Run: headless pygame with SDL's dummy video driver; simulated clock (each Clock.tick advances the game by its frame time, no real sleeping); random seed 0; keys injected as events and as key.get_pressed() state; no mouse input.
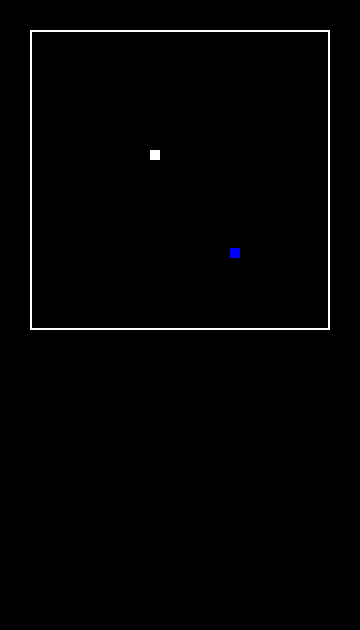
Frame 1 of 4 · flips 1–60 · no input
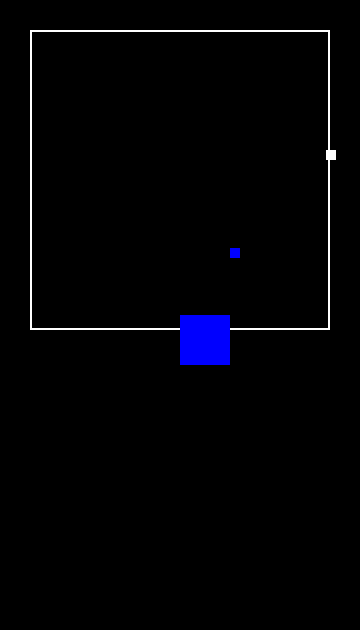
Frame 2 of 4 · flips 61–180 · tapped SPACE, RETURN · held RIGHT (→), D
Frame 3 of 4 · flips 181–300 · held DOWN (↓), S · screen unchanged from frame 2, image omitted
Frame 4 of 4 · flips 301–420 · held LEFT (←), A, UP (↑), W · screen unchanged from frame 3, image omitted

The pygame program that drew these frames:

import pygame
import random
import time
from sys import exit
from enum import Enum

BLACK = (0, 0, 0)
WHITE = (255, 255, 255)
BLUE = (0, 0, 255)
ORANGE = (255, 165, 0)
WIDTH = 360
HEIGHT = 630

SCENE_WIDTH = 300
SCENE_HEIGHT = 300


class Direction(Enum):
    TOP = 1
    RIGHT = 2
    BOTTOM = 3
    LEFT = 4


WINDOW = pygame.display.set_mode((WIDTH, HEIGHT))
WINDOW.fill(BLACK)

SCENE = pygame.Rect(30, 30, SCENE_WIDTH, SCENE_HEIGHT)
SCENE2 = pygame.Rect(32, 32, SCENE_WIDTH-4, SCENE_HEIGHT-4)

clock = pygame.time.Clock()

Rects = []

Snack_Head = pygame.Rect(150, 150, 10, 10)
Rects.append(Snack_Head)

game = True
Player_moving = False
Last_direction = None


def moving():
    global Last_direction
    global game

    WINDOW.fill(BLACK)
    for i in range(len(Rects)-1, 0, -1):
        Rects[i].x = Rects[i-1].x
        Rects[i].y = Rects[i-1].y

    if Last_direction == Direction.LEFT:
        Rects[0].x -= 11
    elif Last_direction == Direction.RIGHT:
        Rects[0].x += 11
    elif Last_direction == Direction.TOP:
        Rects[0].y -= 11
    elif Last_direction == Direction.BOTTOM:
        Rects[0].y += 11

    if Rects[0].x < 32 or Rects[0].y < 32 or Rects[0].x > SCENE_WIDTH + 28 - Rects[0].w or Rects[0].y > SCENE_HEIGHT + 28 - Rects[0].h:
        game = False


def keys_setup():
    global Last_direction

    keys = pygame.key.get_pressed()
    if keys[pygame.K_RIGHT]:
        if Last_direction != Direction.LEFT:
            Last_direction = Direction.RIGHT
    elif keys[pygame.K_LEFT]:
        if Last_direction != Direction.RIGHT:
            Last_direction = Direction.LEFT
    elif keys[pygame.K_DOWN]:
        if Last_direction != Direction.TOP:
            Last_direction = Direction.BOTTOM
    elif keys[pygame.K_UP]:
        if Last_direction != Direction.BOTTOM:
            Last_direction = Direction.TOP


def updateFood():
    return pygame.Rect(random.randrange(33, SCENE_WIDTH-4), random.randrange(33, SCENE_HEIGHT-4), 10, 10)


def change_rect_coin():
    return pygame.Rect(random.randrange(33, SCENE_WIDTH - 4), random.randrange(33, SCENE_HEIGHT - 4), 10, 10)


game_over = pygame.Rect(WIDTH/2, HEIGHT/2, 50, 50)
FOOD = updateFood()

# COIN = change_rect_coin()

SCORE = 0
while True:
    for event in pygame.event.get():
        if event.type == pygame.QUIT:
            pygame.quit()
            exit()
        elif event.type == pygame.KEYDOWN:
            if not game and event.key == pygame.K_SPACE:
                Rects = []
                Snack_Head.x = 50
                Snack_Head.y = 50
                Snack_Head.width = 10

                Rects.append(Snack_Head)

                updateFood()
                Last_direction = None

                WINDOW.fill(BLACK)
                game = True

    if game:
        keys_setup()
        moving()

        pygame.draw.rect(WINDOW, WHITE, SCENE)

        pygame.draw.rect(WINDOW, BLACK, SCENE2)

        Removed = False
        for R in Rects:
            if R.colliderect(FOOD):
                FOOD = updateFood()
                SCORE = SCORE + 1

                LAST_RECT = Rects[-1]

                NEW_RECT = pygame.Rect(LAST_RECT.x, LAST_RECT.y, 10, 10)
                Rects.append(NEW_RECT)

            # if R.colliderect(COIN) and not Removed:
            #     Rects.pop()
            #     Removed = True

        # pygame.draw.rect(WINDOW, WHITE, RECT1)
        for Rec in Rects:
            pygame.draw.rect(WINDOW, WHITE, Rec)

        pygame.draw.rect(WINDOW, BLUE, FOOD)

        # if SCORE != 0 and SCORE % 5 == 0:
        #     pygame.draw.rect(WINDOW, ORANGE, COIN)
    else:
        pygame.draw.rect(WINDOW, BLUE, game_over)

    clock.tick(7)
    pygame.display.update()
